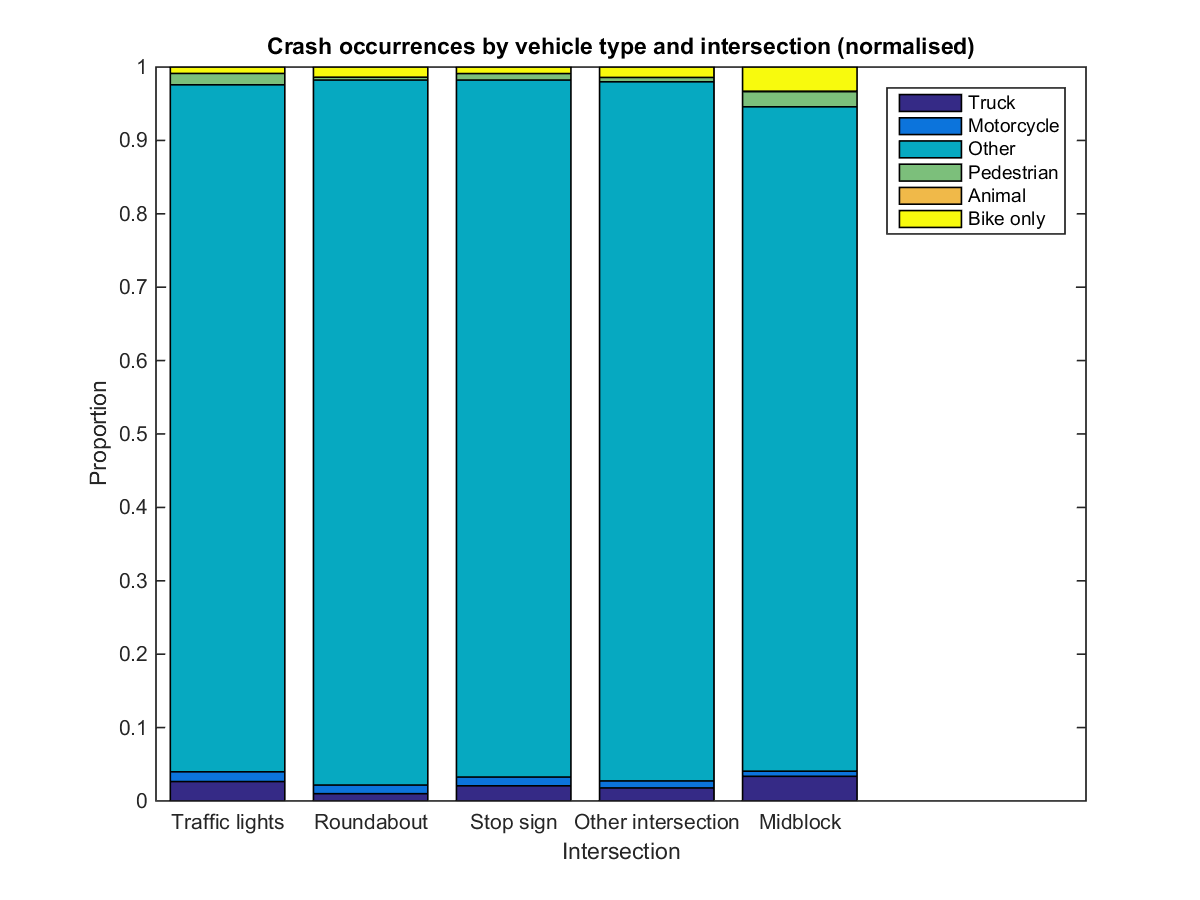

The file beside this chart, header and first rows:
, Truck, Motorcycle, Other, Pedestrian, Animal, Bike only
Traffic lights, 0.0265, 0.0132, 0.9360, 0.0155, 0.0000, 0.0088
Roundabout, 0.0099, 0.0119, 0.9604, 0.0040, 0.0000, 0.0139
Stop sign, 0.0207, 0.0118, 0.9497, 0.0089, 0.0000, 0.0089
Other intersection, 0.0178, 0.0095, 0.9526, 0.0059, 0.0000, 0.0142
Midblock, 0.0337, 0.0069, 0.9052, 0.0206, 0.0007, 0.0330
